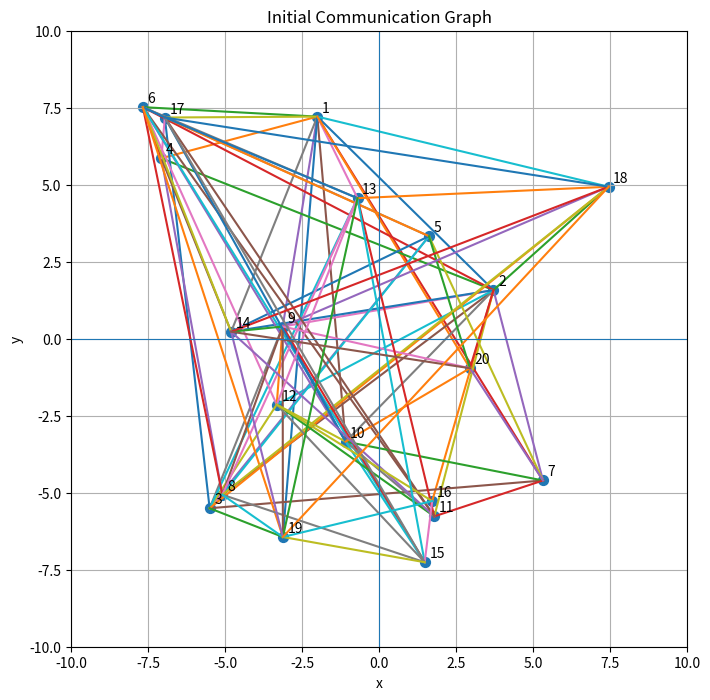

Recreate this plot in Python. (Note: this script raises an exception after producing the figure.)
import numpy as np
import networkx as nx
import time
import matplotlib.pyplot as plt
from matplotlib.animation import FFMpegWriter

N = 20
edge_probability = 0.5

dt = 0.05
tolerance = 0.001
max_steps = 2000


while True:
    np.random.seed(42)

    G = nx.erdos_renyi_graph(N, edge_probability)

    if nx.is_connected(G):
        break


print("Nodes:", N)
print("No.of edges:", G.number_of_edges())
print("Is Graph connected? ", nx.is_connected(G))


positions = np.random.uniform(
    low=-8,
    high=8,
    size=(N, 2)
)


plt.ion()

fig, ax = plt.subplots(figsize=(8, 8))

writer = FFMpegWriter(
    fps=20,
    metadata={"title": "PRAJITH Formation Control"},
    bitrate=3000
)

ax.scatter(
    positions[:, 0],
    positions[:, 1],
    s=50
)

for i, j in G.edges():

    ax.plot(
        [positions[i, 0], positions[j, 0]],
        [positions[i, 1], positions[j, 1]]
    )

for i in range(N):

    ax.text(
        positions[i, 0] + 0.15,
        positions[i, 1] + 0.15,
        str(i + 1)
    )

ax.axhline(0, linewidth=0.8)
ax.axvline(0, linewidth=0.8)

ax.set_xlim(-10, 10)
ax.set_ylim(-10, 10)

ax.set_xlabel("x")
ax.set_ylabel("y")

ax.set_title("Initial Communication Graph")

ax.grid(True)
ax.set_aspect("equal")


r_P = np.array([
    [-2, -4],
    [-2, -3],
    [-2, -2],
    [-2, -1],
    [-2,  0],
    [-2,  1],
    [-2,  2],
    [-2,  3],
    [-2,  4],
    [-1,  4],
    [ 0,  4],
    [ 1,  4],
    [ 2,  4],
    [ 2,  3],
    [ 2,  2],
    [ 2,  1],
    [-1,  0],
    [ 0,  0],
    [ 1,  0],
    [ 2,  0]
])


r_R = np.array([
    [-2, -3],
    [-2, -2],
    [-2, -1],
    [-2,  0],
    [-2,  1],
    [-2,  2],
    [-2,  3],
    [-1,  3],
    [ 0,  3],
    [ 1,  3],
    [ 2,  3],
    [ 2,  2],
    [ 2,  1],
    [-1,  0],
    [ 0,  0],
    [ 1,  0],
    [ 2,  0],
    [ 0, -1],
    [ 1, -2],
    [ 2, -3]
])


r_A = np.array([
    [ 0,  3],
    [-1,  2],
    [-2,  1],
    [-3,  0],
    [-4, -1],
    [-5, -2],
    [-6, -3],
    [-7, -4],
    [ 1,  2],
    [ 2,  1],
    [ 3,  0],
    [ 4, -1],
    [ 5, -2],
    [ 6, -3],
    [ 7, -4],
    [-2, -1],
    [-1, -1],
    [ 0, -1],
    [ 1, -1],
    [ 2, -1]
])


r_J = np.array([
    [-3,  4],
    [-2,  4],
    [-1,  4],
    [ 0,  4],
    [ 1,  4],
    [ 2,  4],
    [ 3,  4],
    [ 3,  3],
    [ 3,  2],
    [ 3,  1],
    [ 3,  0],
    [ 3, -1],
    [ 3, -2],
    [ 3, -3],
    [ 2, -4],
    [ 1, -4],
    [ 0, -4],
    [-1, -4],
    [-2, -3],
    [-2, -2]
])


r_I = np.array([
    [-3,  4],
    [-2,  4],
    [-1,  4],
    [ 0,  4],
    [ 1,  4],
    [ 2,  4],
    [ 3,  4],
    [ 0,  3],
    [ 0,  2],
    [ 0,  1],
    [ 0,  0],
    [ 0, -1],
    [ 0, -2],
    [-3, -3],
    [-2, -3],
    [-1, -3],
    [ 0, -3],
    [ 1, -3],
    [ 2, -3],
    [ 3, -3]
])


r_T = np.array([
    [-3,  4],
    [-2.5,4],
    [-2,  4],
    [-1.5,4],
    [-1,  4],
    [ 0,  4],
    [ 1,  4],
    [1.5, 4],
    [ 2,  4],
    [2.5,4],
    [ 3,  4],
    [ 0,  3],
    [ 0,  2],
    [ 0,  1],
    [ 0,  0],
    [ 0, -1],
    [ 0, -2],
    [ 0, -3],
    [ 0, -4],
    [ 0, -5]
])


r_H = np.array([
    [-3,  4],
    [-3,  3],
    [-3,  2],
    [ 3,  4],
    [ 3,  3],
    [ 3,  2],
    [-3,  1],
    [-2,  1],
    [-1,  1],
    [ 0,  1],
    [ 1,  1],
    [ 2,  1],
    [ 3,  1],
    [ 3,  1],
    [-3,  0],
    [-3, -1],
    [-3, -2],
    [ 3,  0],
    [ 3, -1],
    [ 3, -2]
])


def formation_control(positions, r, G, dt, tolerance, max_steps, ax, letter, writer):

    for step in range(max_steps):
        
        u = np.zeros((N, 2))

        for i in range(N):
            for j in G.neighbors(i):
                u[i] += (positions[j] - positions[i]) - (r[j] - r[i])


        positions = positions + dt*u

        error = 0.0

        for i, j in G.edges():

            actual = positions[j] - positions[i]
            desired = r[j] - r[i]
            error += np.linalg.norm(actual - desired)

        error = error / G.number_of_edges() 

        ax.clear()

        ax.scatter(
            positions[:, 0],
            positions[:, 1],
            s=100
        )

        for i in range(N):

            ax.text(
                positions[i, 0] + 0.15,
                positions[i, 1] + 0.15,
                str(i + 1)
            )


        ax.axhline(0, linewidth=0.8)
        ax.axvline(0, linewidth=0.8)

        ax.set_xlim(-10, 10)
        ax.set_ylim(-10, 10)

        ax.set_xlabel("x")
        ax.set_ylabel("y")

        ax.set_title(
            f"Formation Control → {letter} "
            f"| Step = {step} "
            f"| Error = {error:.4f}"
        )

        ax.grid(True)
        ax.set_aspect("equal")

        writer.grab_frame()

        plt.pause(0.05)


        if error < tolerance:

            print(
                f"{letter} achieved "
                f"(iterations = {step + 1}, "
                f"error = {error:.4f})"
            )

            break


    return positions




letters = [
    ("P", r_P),
    ("R", r_R),
    ("A", r_A),
    ("J", r_J),
    ("I", r_I),
    ("T", r_T),
    ("H", r_H)
]


with writer.saving(
    fig,
    "PRAJITH_formation_control.mp4",
    dpi=150
):

    writer.grab_frame()

    plt.pause(3)

    for letter, r in letters:

        plt.pause(3)

        print(f"\nMoving to {letter}...")

        positions = formation_control(
            positions,
            r,
            G,
            dt,
            tolerance,
            max_steps,
            ax,
            letter,
            writer
        )


plt.ioff()
plt.show()

print("\nVideo saved as: PRAJITH_formation_control.mp4")
